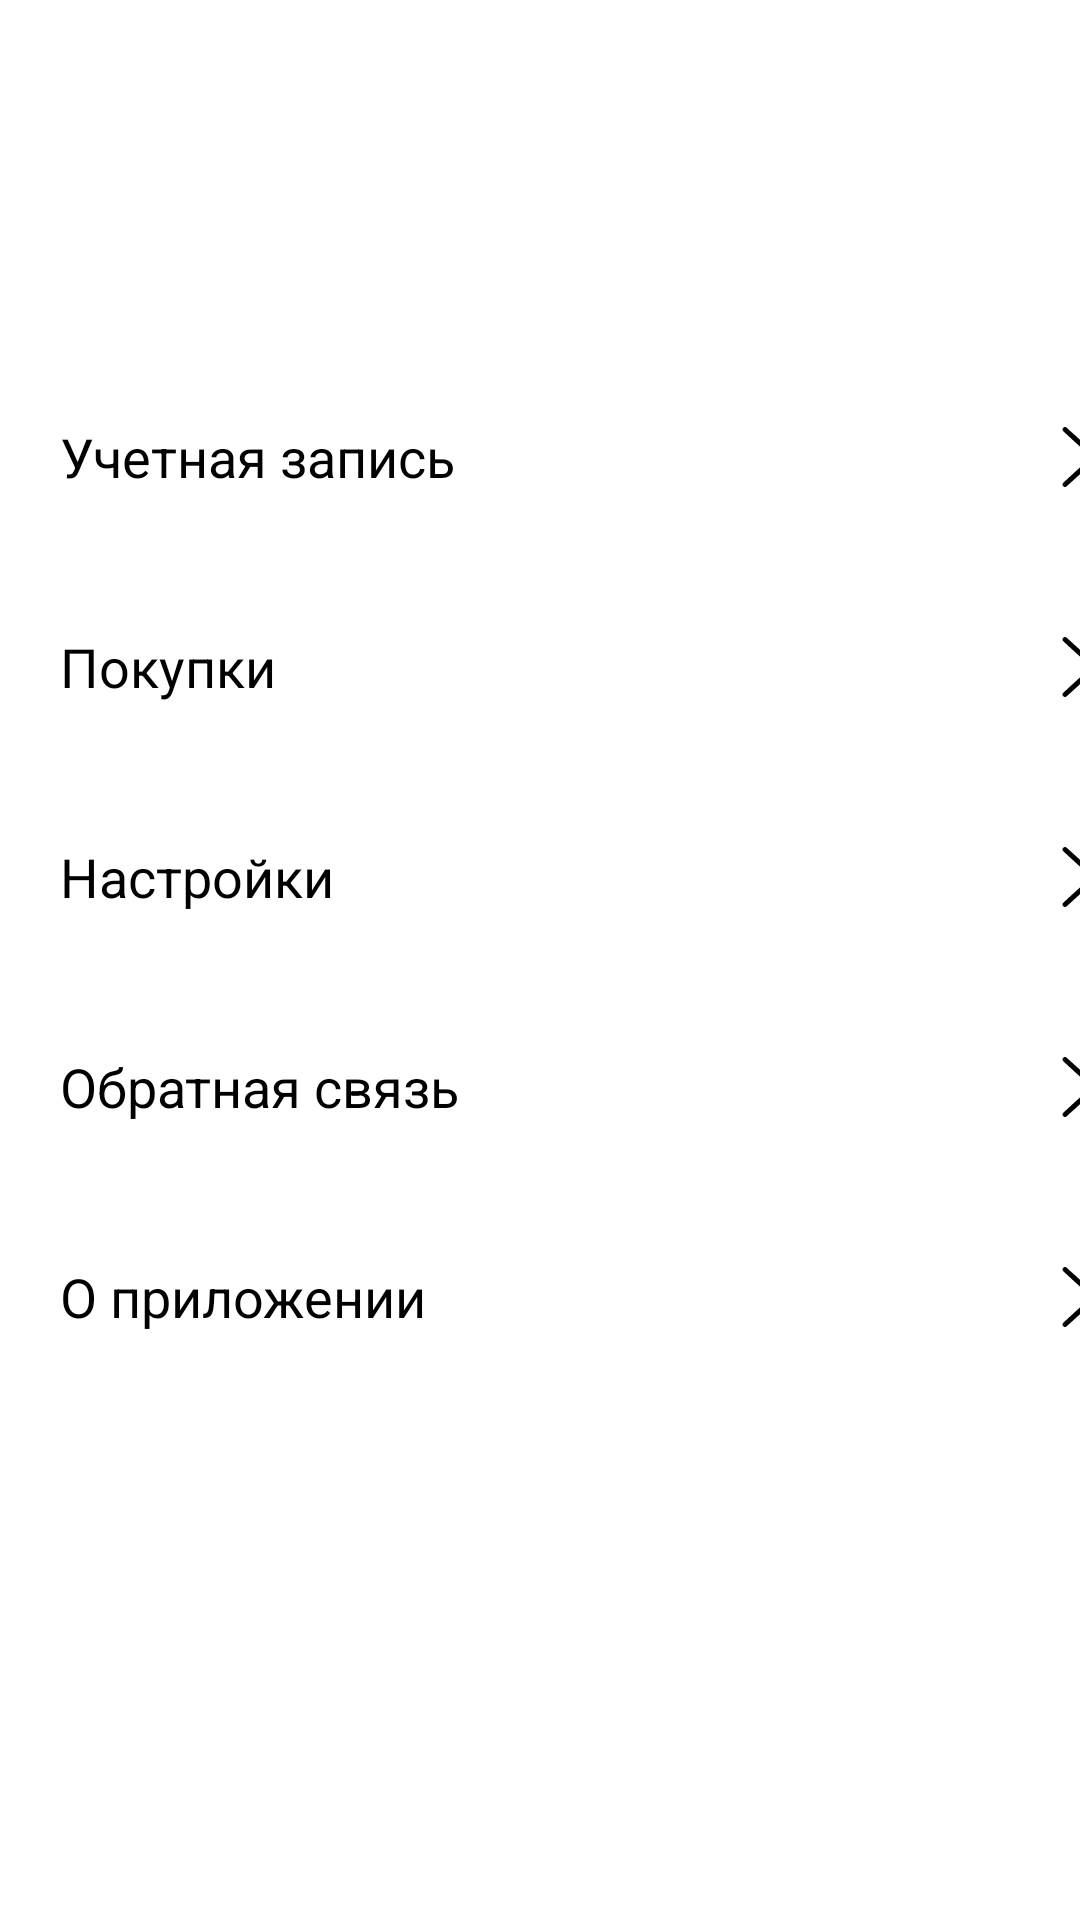

The Android layout XML behind this screen, and the referenced resources:
<!-- AndroidManifest.xml: application theme Theme.Paradise -->
<!-- res/layout/fragment_profile.xml -->
<?xml version="1.0" encoding="utf-8"?>
<androidx.constraintlayout.widget.ConstraintLayout xmlns:android="http://schemas.android.com/apk/res/android"
    xmlns:app="http://schemas.android.com/apk/res-auto"
    xmlns:tools="http://schemas.android.com/tools"
    android:layout_width="match_parent"
    android:layout_height="match_parent"
    tools:context=".ui.profile.ProfileFragment">

    <ScrollView
        android:layout_width="match_parent"
        android:layout_height="0dp"
        app:layout_constraintBottom_toTopOf="@+id/space"
        app:layout_constraintEnd_toEndOf="parent"
        app:layout_constraintStart_toStartOf="parent"
        app:layout_constraintTop_toTopOf="parent">

        <LinearLayout
            android:layout_width="match_parent"
            android:layout_height="wrap_content"
            android:layout_gravity="center"
            android:orientation="vertical">

            <LinearLayout
                android:id="@+id/account"
                android:layout_width="match_parent"
                android:layout_height="match_parent"
                android:background="@drawable/top_line"
                android:orientation="horizontal">

                <TextView
                    android:layout_width="350dp"
                    android:layout_height="70dp"
                    android:gravity="center_vertical"
                    android:paddingLeft="20dp"
                    android:paddingRight="20dp"
                    android:text="@string/account"
                    android:textColor="@color/black"
                    android:textSize="18sp" />

                <ImageView
                    android:layout_width="20dp"
                    android:layout_height="20dp"
                    android:layout_gravity="center_vertical"
                    android:src="@drawable/right_arrow" />
            </LinearLayout>

            <LinearLayout
                android:id="@+id/purchases"
                android:layout_width="match_parent"
                android:layout_height="match_parent"
                android:background="@drawable/top_line"
                android:orientation="horizontal">

                <TextView
                    android:layout_width="350dp"
                    android:layout_height="70dp"
                    android:gravity="center_vertical"
                    android:paddingLeft="20dp"
                    android:paddingRight="20dp"
                    android:text="@string/purshares"
                    android:textColor="@color/black"
                    android:textSize="18sp" />

                <ImageView
                    android:layout_width="20dp"
                    android:layout_height="20dp"
                    android:layout_gravity="right|center_vertical"
                    android:src="@drawable/right_arrow" />
            </LinearLayout>

            <LinearLayout
                android:id="@+id/settings"
                android:layout_width="match_parent"
                android:layout_height="match_parent"
                android:background="@drawable/top_line"
                android:orientation="horizontal">

                <TextView
                    android:layout_width="350dp"
                    android:layout_height="70dp"
                    android:gravity="center_vertical"
                    android:paddingLeft="20dp"
                    android:paddingRight="20dp"
                    android:text="@string/settings"
                    android:textColor="@color/black"
                    android:textSize="18sp" />

                <ImageView
                    android:id="@+id/imageView6"
                    android:layout_width="20dp"
                    android:layout_height="20dp"
                    android:layout_gravity="right|center_vertical"
                    android:src="@drawable/right_arrow" />
            </LinearLayout>

            <LinearLayout
                android:id="@+id/feedback"
                android:layout_width="match_parent"
                android:layout_height="match_parent"
                android:background="@drawable/top_line"
                android:orientation="horizontal">

                <TextView
                    android:layout_width="350dp"
                    android:layout_height="70dp"
                    android:gravity="center_vertical"
                    android:paddingLeft="20dp"
                    android:paddingRight="20dp"
                    android:text="@string/feedback"
                    android:textColor="@color/black"
                    android:textSize="18sp" />

                <ImageView
                    android:id="@+id/imageView7"
                    android:layout_width="20dp"
                    android:layout_height="20dp"
                    android:layout_gravity="right|center_vertical"
                    android:src="@drawable/right_arrow" />
            </LinearLayout>

            <LinearLayout
                android:id="@+id/info"
                android:layout_width="match_parent"
                android:layout_height="match_parent"
                android:background="@drawable/top_line"
                android:orientation="horizontal">

                <TextView
                    android:layout_width="350dp"
                    android:layout_height="70dp"
                    android:gravity="center_vertical"
                    android:paddingLeft="20dp"
                    android:paddingRight="20dp"
                    android:text="@string/info_application"
                    android:textColor="@color/black"
                    android:textSize="18sp" />

                <ImageView
                    android:id="@+id/imageView8"
                    android:layout_width="20dp"
                    android:layout_height="20dp"
                    android:layout_gravity="right|center_vertical"
                    android:src="@drawable/right_arrow" />
            </LinearLayout>

        </LinearLayout>
    </ScrollView>

    <Space
        android:id="@+id/space"
        android:layout_width="match_parent"
        android:layout_height="55dp"
        app:layout_constraintBottom_toBottomOf="parent"
        app:layout_constraintEnd_toEndOf="parent"
        app:layout_constraintStart_toStartOf="parent" />

</androidx.constraintlayout.widget.ConstraintLayout>
<!-- resources referenced by this layout -->
<resources>
  <color name="black">#FF000000</color>
  <!-- drawable right_arrow (drawable) -->
  <vector xmlns:android="http://schemas.android.com/apk/res/android"
      android:width="512dp"
      android:height="512dp"
      android:viewportWidth="512"
      android:viewportHeight="512">
    <path
        android:pathData="M120.6,1.4c-4.6,1.7 -9.9,6.7 -12.1,11.3 -2.4,5.1 -2.1,13.4 0.7,18.5 1.6,3 37.8,36.6 122.8,114.1 66.3,60.4 120.5,110.2 120.5,110.7 0,0.5 -54.2,50.3 -120.5,110.7 -85,77.5 -121.2,111.1 -122.8,114.1 -2.8,5.1 -3.1,13.4 -0.7,18.6 2.4,5 8.6,10.3 13.7,11.6 4.8,1.3 11.5,0.7 15.6,-1.4 1.5,-0.8 61.4,-54.9 133.2,-120.3 102.6,-93.5 130.9,-119.9 132.4,-123 2.4,-5.4 2.4,-15.2 0,-20.6 -1.4,-3.1 -30,-29.7 -132.4,-122.9 -71.8,-65.5 -131.8,-119.7 -133.4,-120.5 -4.1,-2.1 -12.4,-2.6 -17,-0.9z"
        android:fillColor="#000000"
        android:strokeColor="#00000000"/>
  </vector>
  <string name="account">Учетная запись</string>
  <string name="feedback">Обратная связь</string>
  <string name="info_application">О приложении</string>
  <string name="purshares">Покупки</string>
  <string name="settings">Настройки</string>
  <style name="Theme.Paradise" parent="Theme.MaterialComponents.Light.NoActionBar">
          
          <item name="colorPrimary">@color/black</item>
          <item name="colorPrimaryVariant">@color/black</item>
          <item name="colorOnPrimary">@color/white</item>
          
          <item name="colorSecondary">@color/teal_200</item>
          <item name="colorSecondaryVariant">@color/teal_700</item>
          <item name="colorOnSecondary">@color/black</item>
          
          <item name="android:statusBarColor" tools:targetApi="l">?attr/colorPrimaryVariant</item>
          
          <item name="fontFamily">@font/notosanse</item>
      </style>
  <color name="white">#FFFFFFFF</color>
  <color name="teal_200">#FF03DAC5</color>
  <color name="teal_700">#FF018786</color>
</resources>
